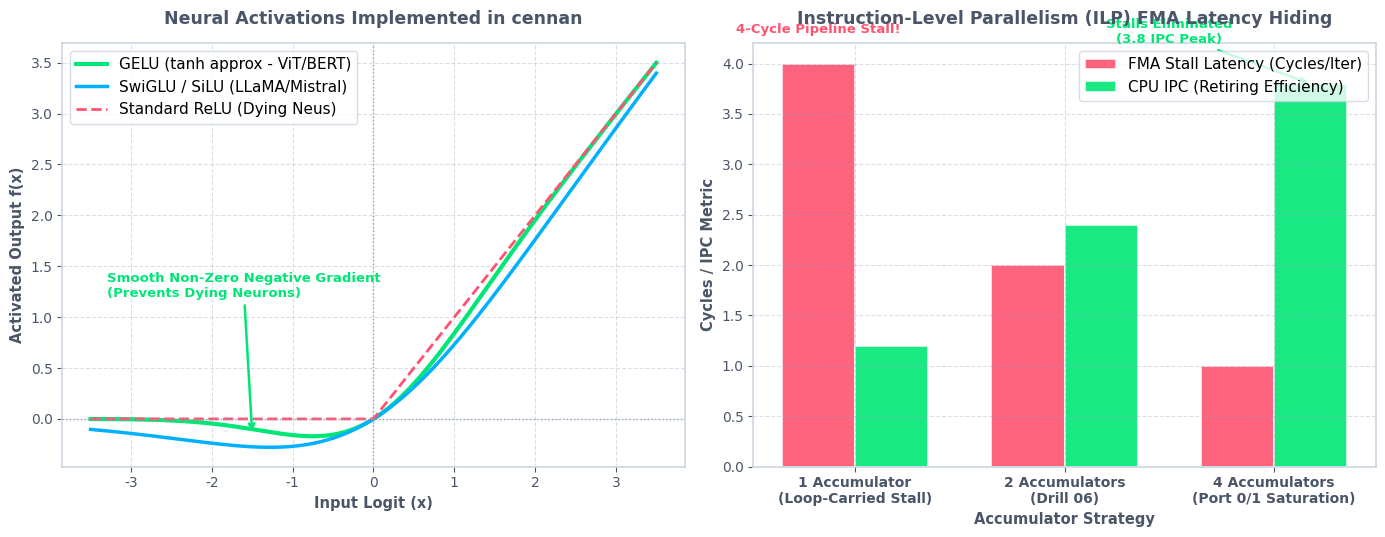

Python code for this plot: (Note: this script raises an exception after producing the figure.)
import matplotlib.pyplot as plt
import numpy as np

plt.rcParams['font.family'] = 'sans-serif'
plt.rcParams['font.sans-serif'] = ['DejaVu Sans', 'Arial', 'Helvetica']
plt.rcParams['font.size'] = 11

fig, (ax1, ax2) = plt.subplots(1, 2, figsize=(14, 5.5))

def setup_axes(ax, title, xlabel, ylabel):
    ax.set_title(title, fontsize=12.5, fontweight='bold', pad=14, color='#4A5568')
    ax.set_xlabel(xlabel, fontsize=10.5, fontweight='bold', color='#4A5568')
    ax.set_ylabel(ylabel, fontsize=10.5, fontweight='bold', color='#4A5568')
    ax.tick_params(colors='#4A5568', labelsize=10)
    for spine in ax.spines.values():
        spine.set_color('#CBD5E1')
        spine.set_linewidth(1.2)
    ax.grid(True, linestyle='--', alpha=0.35, color='#94A3B8')
    ax.patch.set_alpha(0.0)

# =========================================================================
# SUBPLOT 1: In-Place Neural Activations (GELU vs SwiGLU vs ReLU)
# =========================================================================
x = np.linspace(-3.5, 3.5, 300)

# Exact mathematical formulations implemented today in cennan
relu = np.maximum(0, x)
gelu = 0.5 * x * (1.0 + np.tanh(0.7978845608 * (x + 0.044715 * (x**3))))
# SwiGLU with gate = x (self-gated SiLU)
swish = x * (1.0 / (1.0 + np.exp(-x)))

ax1.plot(x, gelu, lw=3.0, color='#00E676', label='GELU (tanh approx - ViT/BERT)')
ax1.plot(x, swish, lw=2.5, color='#00B0FF', label='SwiGLU / SiLU (LLaMA/Mistral)')
ax1.plot(x, relu, lw=2.0, color='#FF5370', linestyle='--', label='Standard ReLU (Dying Neus)')

ax1.axhline(0, color='#94A3B8', lw=1.0, linestyle=':')
ax1.axvline(0, color='#94A3B8', lw=1.0, linestyle=':')

ax1.annotate('Smooth Non-Zero Negative Gradient\n(Prevents Dying Neurons)',
             xy=(-1.5, -0.15), xytext=(-3.3, 1.2),
             fontsize=9.5, fontweight='bold', color='#00E676',
             arrowprops=dict(arrowstyle='->', color='#00E676', lw=1.8))

setup_axes(ax1, 'Neural Activations Implemented in cennan', 'Input Logit (x)', 'Activated Output f(x)')
ax1.legend(frameon=True, facecolor='#FFFFFF', edgecolor='#CBD5E1', loc='upper left')

# =========================================================================
# SUBPLOT 2: Dual Accumulator ILP vs 4-Cycle FMA Pipeline Latency
# =========================================================================
accumulators = ['1 Accumulator\n(Loop-Carried Stall)', '2 Accumulators\n(Drill 06)', '4 Accumulators\n(Port 0/1 Saturation)']
cpe = [4.0, 2.0, 1.0] # Cycles Per Element / Instruction stall latency
throughput_ipc = [1.2, 2.4, 3.8] # Instructions Per Cycle

x_bars = np.arange(len(accumulators))
w = 0.35

c_stall = '#FF5370'
c_ipc = '#00E676'

rects1 = ax2.bar(x_bars - w/2, cpe, w, label='FMA Stall Latency (Cycles/Iter)', color=c_stall, edgecolor='#FFFFFF', linewidth=1.2, alpha=0.9)
rects2 = ax2.bar(x_bars + w/2, throughput_ipc, w, label='CPU IPC (Retiring Efficiency)', color=c_ipc, edgecolor='#FFFFFF', linewidth=1.2, alpha=0.9)

ax2.set_xticks(x_bars)
ax2.set_xticklabels(accumulators, fontsize=9.5, fontweight='bold')
setup_axes(ax2, 'Instruction-Level Parallelism (ILP) FMA Latency Hiding', 'Accumulator Strategy', 'Cycles / IPC Metric')

ax2.annotate('4-Cycle Pipeline Stall!', xy=(0 - w/2, 4.0), xytext=(0 - w/2, 4.3),
             ha='center', fontsize=9.5, fontweight='bold', color=c_stall)

ax2.annotate('Stalls Eliminated\n(3.8 IPC Peak)', xy=(2 + w/2, 3.8), xytext=(1.5, 4.2),
             ha='center', fontsize=9.5, fontweight='bold', color=c_ipc,
             arrowprops=dict(arrowstyle='->', color=c_ipc, lw=1.8))

ax2.legend(frameon=True, facecolor='#FFFFFF', edgecolor='#CBD5E1', loc='upper right')

fig.patch.set_alpha(0.0)
plt.tight_layout()
plt.savefig('assets/day33_activations_and_ilp.png', dpi=300, transparent=True)
print("Saved assets/day33_activations_and_ilp.png successfully!")
